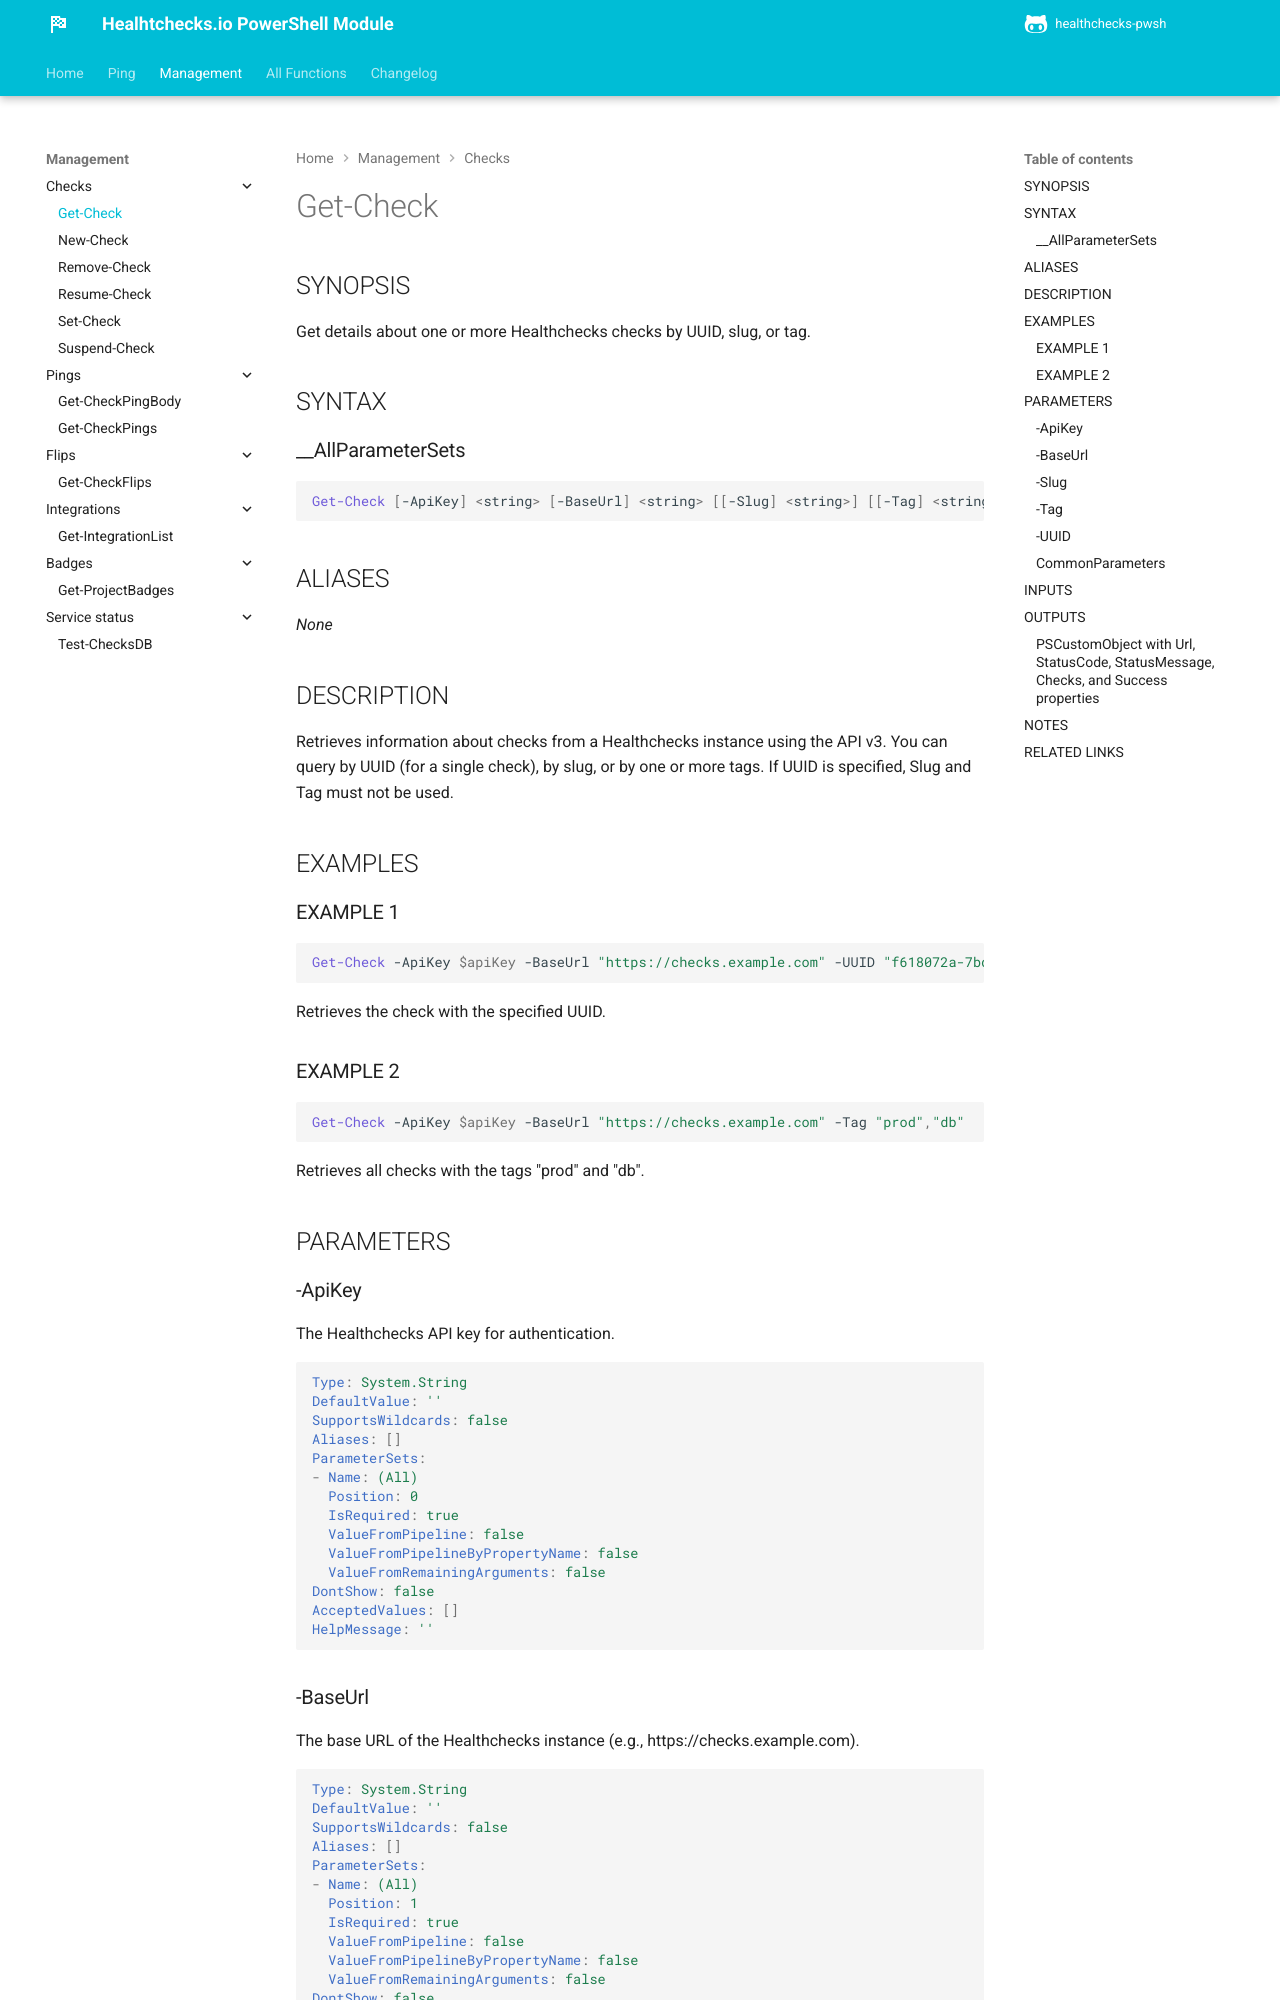

repository: ptmorris1/healthchecks-pwsh · page: Management/checks/Get-Check.html · generator: mkdocs

---
document type: cmdlet
external help file: healthcheckspwsh-Help.xml
HelpUri: ''
Locale: en-US
Module Name: healthcheckspwsh
ms.date: 07/26/2025
PlatyPS schema version: 2024-05-01
title: Get-Check
---

# Get-Check

## SYNOPSIS

Get details about one or more Healthchecks checks by UUID, slug, or tag.

## SYNTAX

### __AllParameterSets

```powershell
Get-Check [-ApiKey] <string> [-BaseUrl] <string> [[-Slug] <string>] [[-Tag] <string[]>] [[-UUID] <string>] [<CommonParameters>]
```

## ALIASES

_None_

## DESCRIPTION

Retrieves information about checks from a Healthchecks instance using the API v3.
You can query by UUID (for a single check), by slug, or by one or more tags.
If UUID is specified, Slug and Tag must not be used.

## EXAMPLES

### EXAMPLE 1

```powershell
Get-Check -ApiKey $apiKey -BaseUrl "https://checks.example.com" -UUID "f618072a-7bde-4eee-af63-71a77c5723bc"
```

Retrieves the check with the specified UUID.

### EXAMPLE 2

```powershell
Get-Check -ApiKey $apiKey -BaseUrl "https://checks.example.com" -Tag "prod","db"
```

Retrieves all checks with the tags "prod" and "db".

## PARAMETERS

### -ApiKey

The Healthchecks API key for authentication.

```yaml
Type: System.String
DefaultValue: ''
SupportsWildcards: false
Aliases: []
ParameterSets:
- Name: (All)
  Position: 0
  IsRequired: true
  ValueFromPipeline: false
  ValueFromPipelineByPropertyName: false
  ValueFromRemainingArguments: false
DontShow: false
AcceptedValues: []
HelpMessage: ''
```
